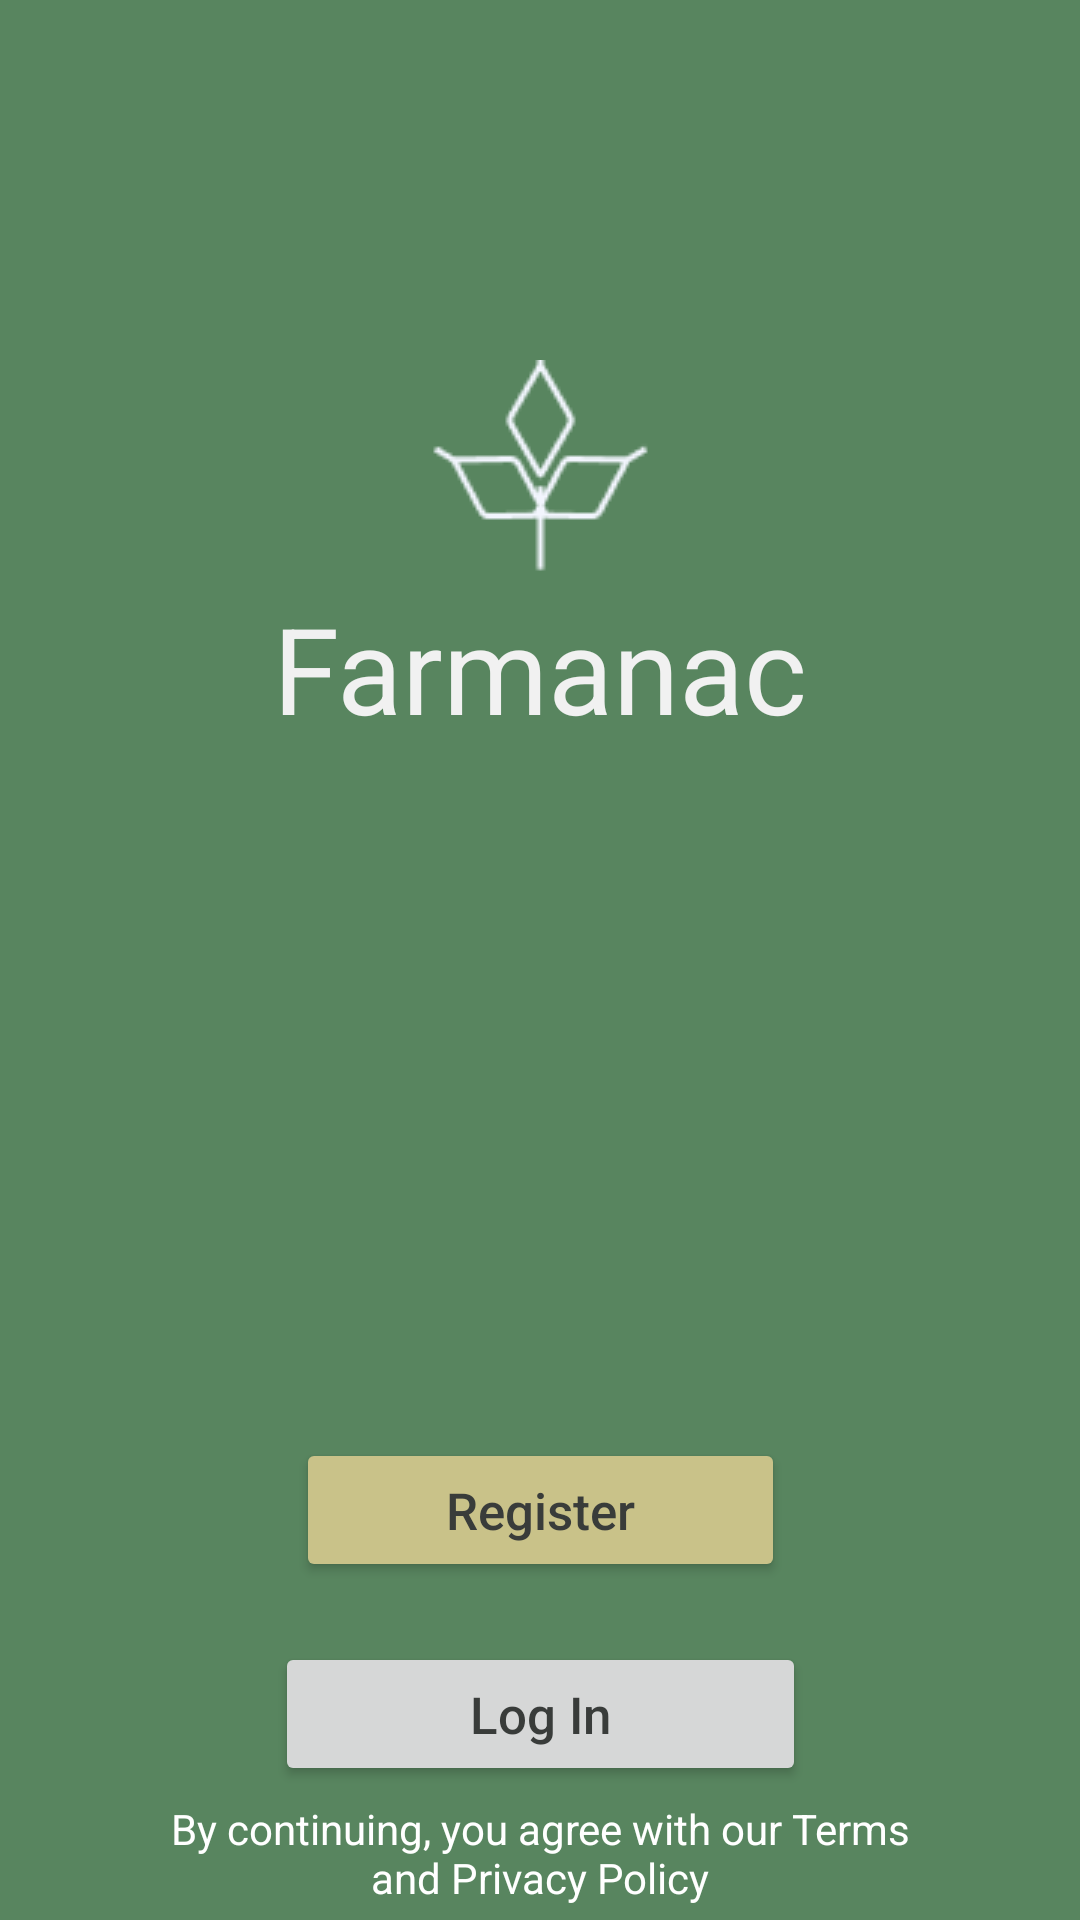

Produce the Android XML layout that renders to this screen, including the resource entries it uses.
<!-- AndroidManifest.xml: application theme Theme.Assignment -->
<!-- res/layout/activity_landing.xml -->
<?xml version="1.0" encoding="utf-8"?>
<FrameLayout
    xmlns:android="http://schemas.android.com/apk/res/android"
    xmlns:app="http://schemas.android.com/apk/res-auto"
    xmlns:tools="http://schemas.android.com/tools"
    android:id="@+id/container"
    android:layout_width="match_parent"
    android:layout_height="match_parent"
    android:background="@color/app_color"
    tools:context=".LandingActivity">

    <androidx.constraintlayout.widget.ConstraintLayout
        android:layout_width="match_parent"
        android:layout_height="match_parent"
        app:layout_constraintTop_toTopOf="parent"
        app:layout_constraintStart_toStartOf="parent">

        <ImageView
            android:id="@+id/app_logo"
            android:layout_height="wrap_content"
            android:layout_width="wrap_content"
            android:layout_marginTop="120dp"
            android:src="@drawable/app_logo"
            app:layout_constraintEnd_toEndOf="parent"
            app:layout_constraintStart_toStartOf="parent"
            app:layout_constraintTop_toTopOf="parent" />

        <TextView
            android:id="@+id/appTitle"
            android:layout_width="wrap_content"
            android:layout_height="wrap_content"
            android:text="@string/app_name"
            android:textColor="@color/dim_white"
            android:textSize="40sp"
            app:layout_constraintEnd_toEndOf="parent"
            app:layout_constraintStart_toStartOf="parent"
            app:layout_constraintTop_toBottomOf="@id/app_logo" />

        <Button
            android:id="@+id/btnToRegister"
            android:layout_width="wrap_content"
            android:layout_height="wrap_content"
            android:layout_marginTop="230dp"
            android:paddingLeft="50dp"
            android:paddingTop="10dp"
            android:paddingRight="50dp"
            android:paddingBottom="10dp"
            android:text="@string/register_title"
            android:textColor="#393C3A"
            android:textSize="17sp"
            android:textAllCaps="false"
            app:backgroundTint="@color/mud_yellow"
            app:cornerRadius="30dp"
            app:layout_constraintEnd_toEndOf="parent"
            app:layout_constraintStart_toStartOf="parent"
            app:layout_constraintTop_toBottomOf="@+id/appTitle" />

        <Button
            android:id="@+id/btnToLogin"
            android:layout_width="wrap_content"
            android:layout_height="wrap_content"
            android:layout_marginTop="20dp"
            android:paddingLeft="65dp"
            android:paddingTop="10dp"
            android:paddingRight="65dp"
            android:paddingBottom="10dp"
            android:text="@string/loginBtn"
            android:textColor="#393C3A"
            android:textSize="17sp"
            android:textAllCaps="false"
            app:cornerRadius="30dp"
            app:layout_constraintEnd_toEndOf="parent"
            app:layout_constraintStart_toStartOf="parent"
            app:layout_constraintTop_toBottomOf="@+id/btnToRegister" />

        <TextView
            android:id="@+id/term_msg"
            android:layout_width="match_parent"
            android:layout_height="wrap_content"
            android:text="@string/termMsg"
            android:textColor="@color/white"
            android:textSize="14sp"
            android:layout_marginStart="50dp"
            android:layout_marginEnd="50dp"
            android:gravity="center_horizontal"
            app:layout_constraintBottom_toBottomOf="parent"
            app:layout_constraintStart_toStartOf="parent"
            app:layout_constraintTop_toBottomOf="@+id/btnToLogin" />


    </androidx.constraintlayout.widget.ConstraintLayout>



</FrameLayout>
<!-- resources referenced by this layout -->
<resources>
  <color name="app_color">#58855F</color>
  <color name="dim_white">#F1F1F1</color>
  <color name="mud_yellow">#C9C289</color>
  <color name="white">#FFFFFFFF</color>
  <!-- drawable app_logo: png bitmap (drawable, 1419 bytes) -->
  <string name="app_name">Farmanac</string>
  <string name="loginBtn">Log In</string>
  <string name="register_title">Register</string>
  <string name="termMsg">By continuing, you agree with our Terms and Privacy Policy</string>
  <style name="Theme.Assignment" parent="Theme.MaterialComponents.DayNight.NoActionBar">
          
          <item name="colorPrimary">@color/white</item>
          <item name="colorPrimaryVariant">@color/app_color</item>
          <item name="colorOnPrimary">@color/white</item>
          
          <item name="colorSecondary">@color/teal_200</item>
          <item name="colorSecondaryVariant">@color/teal_700</item>
          <item name="colorOnSecondary">@color/black</item>
          
          <item name="android:statusBarColor" tools:targetApi="21">?attr/colorPrimaryVariant</item>
          
      </style>
  <color name="teal_200">#FF03DAC5</color>
  <color name="teal_700">#FF018786</color>
  <color name="black">#FF000000</color>
</resources>
